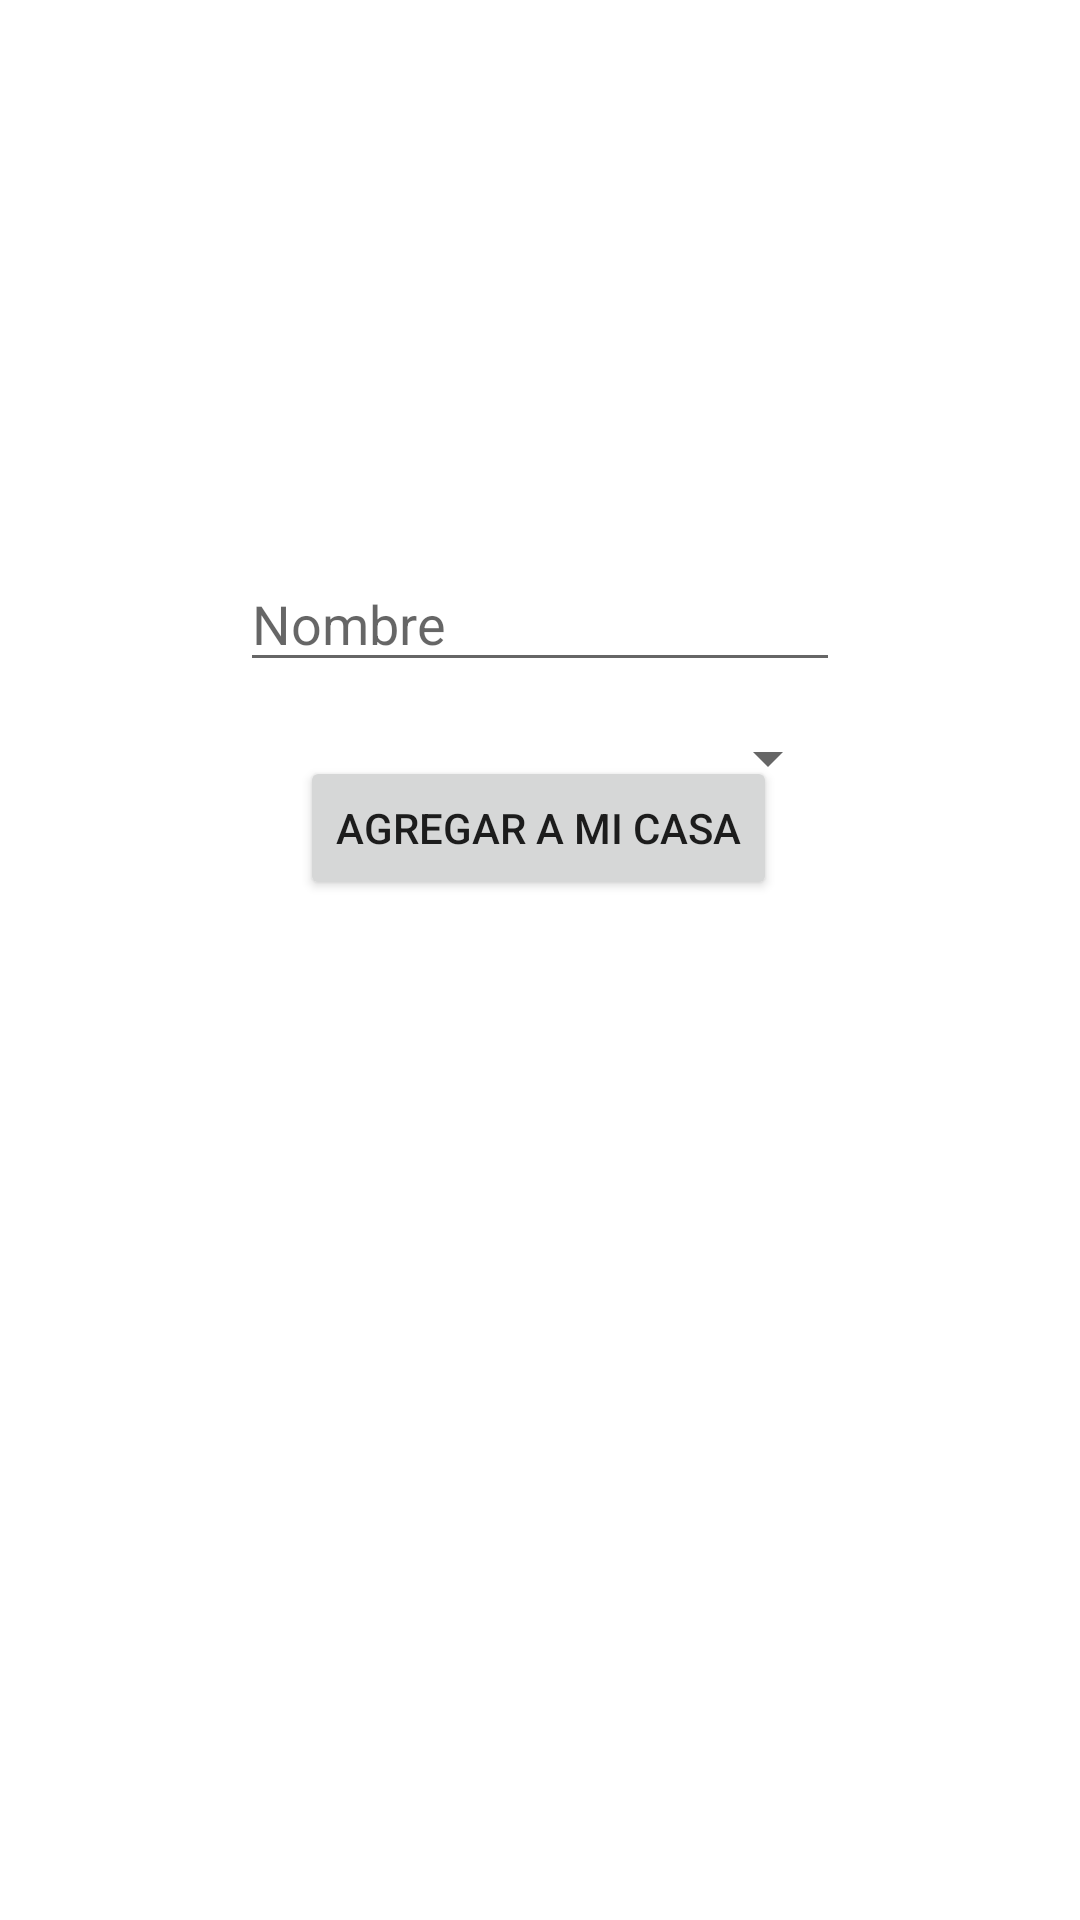

Here is an Android app screen rendered from its layout file. Give the layout XML and the strings, colors and styles it references.
<!-- AndroidManifest.xml: application theme AppTheme -->
<!-- res/layout/activity_add_plant.xml -->
<?xml version="1.0" encoding="utf-8"?>
<androidx.constraintlayout.widget.ConstraintLayout xmlns:android="http://schemas.android.com/apk/res/android"
    xmlns:app="http://schemas.android.com/apk/res-auto"
    xmlns:tools="http://schemas.android.com/tools"
    android:layout_width="match_parent"
    android:layout_height="match_parent"
    tools:context="com.example.dalia.activities.AddPlantActivity">

    <com.google.android.material.textfield.TextInputLayout
        android:id="@+id/textInputLayout"
        android:layout_width="409dp"
        android:layout_height="wrap_content"
        app:layout_constraintEnd_toEndOf="parent"
        app:layout_constraintStart_toStartOf="parent"
        app:layout_constraintTop_toTopOf="parent">

    </com.google.android.material.textfield.TextInputLayout>

    <com.google.android.material.textfield.TextInputEditText
        android:id="@+id/editPlantName"
        android:layout_width="200dp"
        android:layout_height="42dp"
        android:hint="Nombre"
        app:layout_constraintBottom_toBottomOf="parent"
        app:layout_constraintEnd_toEndOf="parent"
        app:layout_constraintStart_toStartOf="parent"
        app:layout_constraintTop_toBottomOf="@+id/textInputLayout"
        app:layout_constraintVertical_bias="0.31" />

    <Spinner
        android:id="@+id/spnCategory"
        android:layout_width="200dp"
        android:layout_height="42dp"
        android:layout_marginTop="14dp"
        app:layout_constraintBottom_toTopOf="@+id/btnAddToHouse"
        app:layout_constraintEnd_toEndOf="parent"
        app:layout_constraintStart_toStartOf="parent"
        app:layout_constraintTop_toBottomOf="@+id/editPlantName"
        app:layout_constraintVertical_bias="0.31" />

    <Button
        android:id="@+id/btnAddToHouse"
        android:layout_width="wrap_content"
        android:layout_height="wrap_content"
        android:layout_marginBottom="340dp"
        android:text="Agregar a mi casa"
        app:layout_constraintBottom_toBottomOf="parent"
        app:layout_constraintEnd_toEndOf="parent"
        app:layout_constraintHorizontal_bias="0.497"
        app:layout_constraintStart_toStartOf="parent" />

</androidx.constraintlayout.widget.ConstraintLayout>
<!-- resources referenced by this layout -->
<resources>
  <style name="AppTheme" parent="Theme.MaterialComponents.Light.DarkActionBar">
          
          <item name="colorPrimary">@color/colorPrimary</item>
          <item name="colorPrimaryDark">@color/colorPrimaryDark</item>
          <item name="colorSecondary">@color/colorSecondary</item>
          <item name="colorAccent">@color/colorAccent</item>
  
  
  
      </style>
  <color name="colorPrimary">#000000</color>
  <color name="colorPrimaryDark">#000000</color>
  <color name="colorAccent">#000000</color>
</resources>
